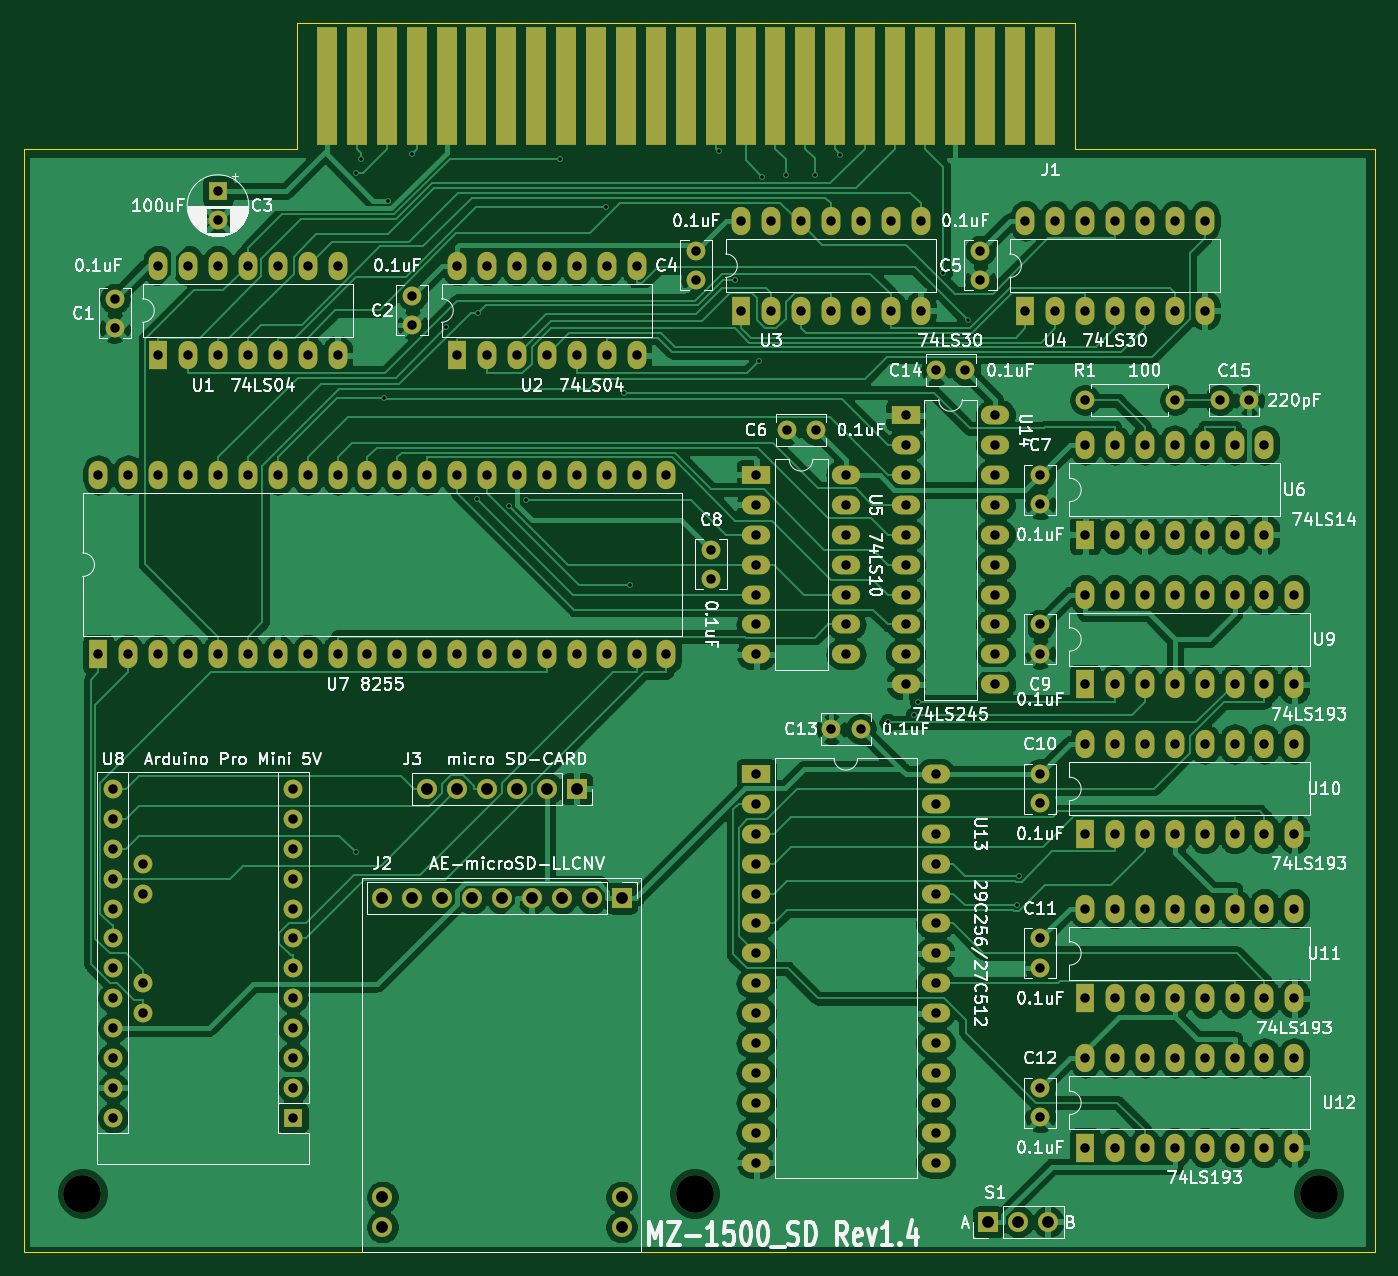
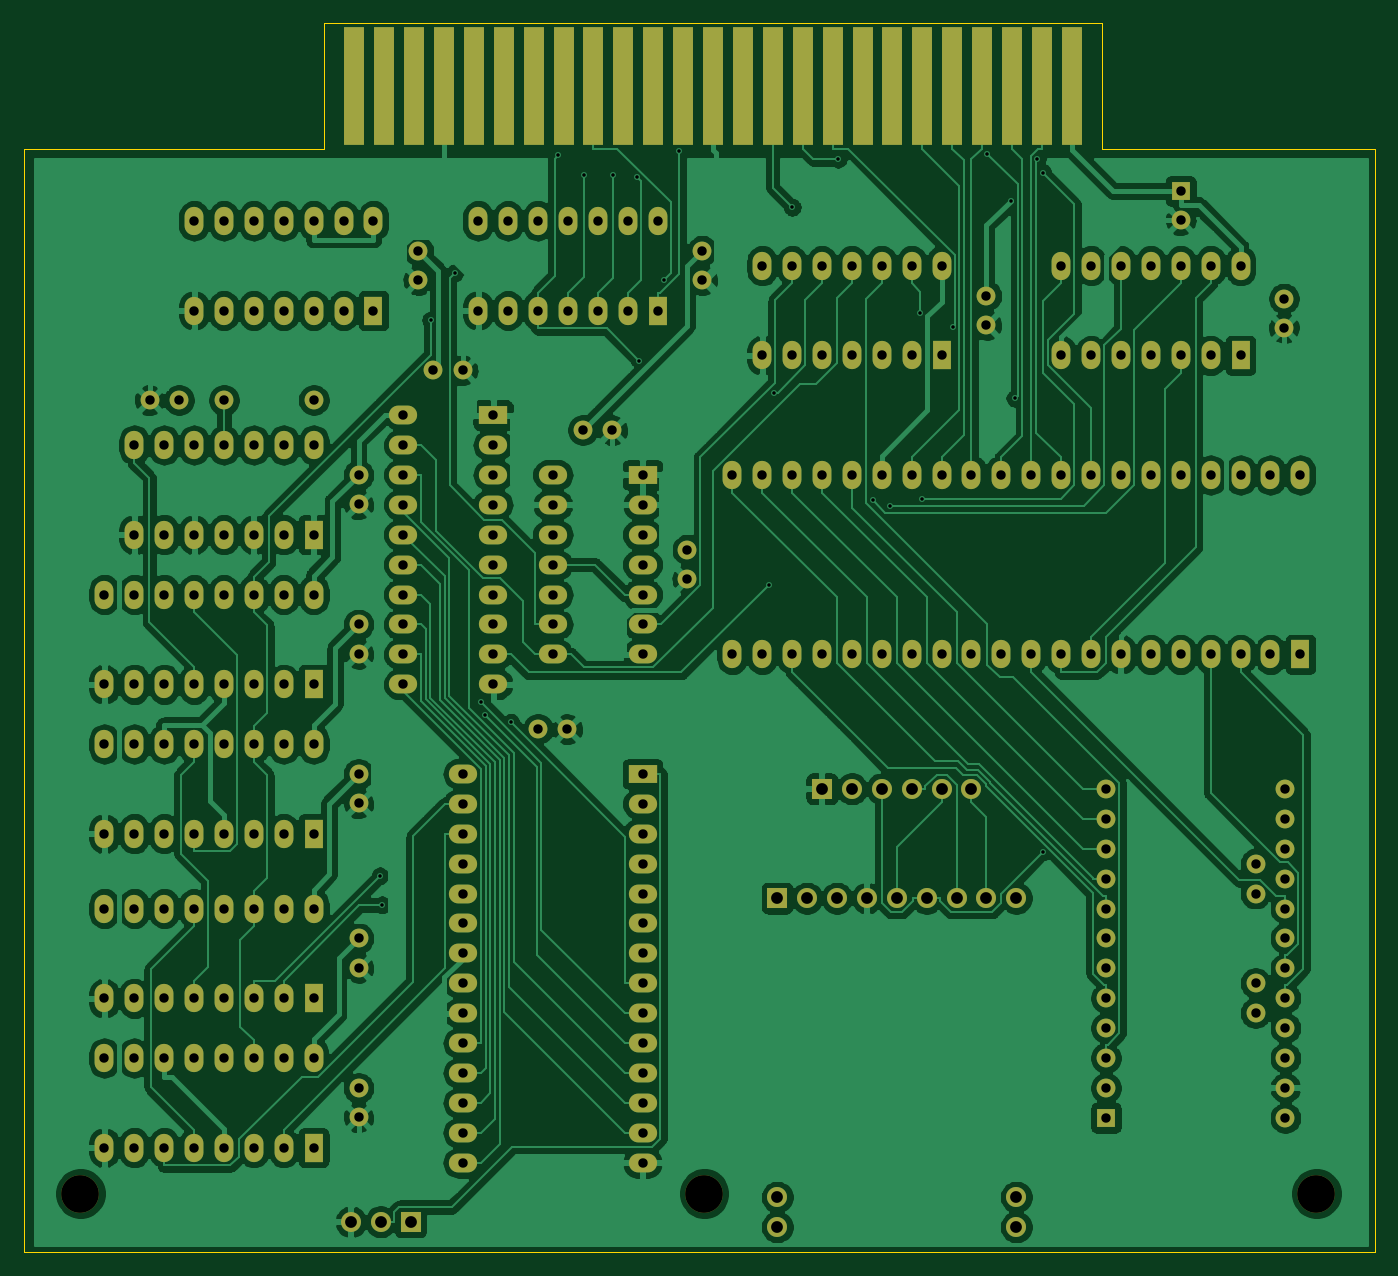
Circuit board: 10 layer files. Board 114.8 x 104.4 mm.
- bottom_copper: MZ-1500_SD-B_Cu.gbl (307170 bytes)
- bottom_mask: MZ-1500_SD-B_Mask.gbs (9365 bytes)
- paste: MZ-1500_SD-B_Paste.gbp (522 bytes)
- bottom_silk: MZ-1500_SD-B_SilkS.gbo (523 bytes)
- outline: MZ-1500_SD-Edge_Cuts.gm1 (897 bytes)
- top_copper: MZ-1500_SD-F_Cu.gtl (276432 bytes)
- top_mask: MZ-1500_SD-F_Mask.gts (9365 bytes)
- paste: MZ-1500_SD-F_Paste.gtp (522 bytes)
- top_silk: MZ-1500_SD-F_SilkS.gto (95911 bytes)
- drill: MZ-1500_SD.drl (5205 bytes)

=== bottom_copper: MZ-1500_SD-B_Cu.gbl (307170 bytes, source omitted) ===
=== bottom_mask: MZ-1500_SD-B_Mask.gbs (9365 bytes, source omitted) ===
=== paste: MZ-1500_SD-B_Paste.gbp ===
G04 #@! TF.GenerationSoftware,KiCad,Pcbnew,(5.1.9)-1*
G04 #@! TF.CreationDate,2024-07-19T16:57:07+09:00*
G04 #@! TF.ProjectId,MZ-1500_SD,4d5a2d31-3530-4305-9f53-442e6b696361,rev?*
G04 #@! TF.SameCoordinates,PX4395450PY98005a8*
G04 #@! TF.FileFunction,Paste,Bot*
G04 #@! TF.FilePolarity,Positive*
%FSLAX46Y46*%
G04 Gerber Fmt 4.6, Leading zero omitted, Abs format (unit mm)*
G04 Created by KiCad (PCBNEW (5.1.9)-1) date 2024-07-19 16:57:07*
%MOMM*%
%LPD*%
G01*
G04 APERTURE LIST*
G04 APERTURE END LIST*
M02*

=== bottom_silk: MZ-1500_SD-B_SilkS.gbo ===
G04 #@! TF.GenerationSoftware,KiCad,Pcbnew,(5.1.9)-1*
G04 #@! TF.CreationDate,2024-07-19T16:57:07+09:00*
G04 #@! TF.ProjectId,MZ-1500_SD,4d5a2d31-3530-4305-9f53-442e6b696361,rev?*
G04 #@! TF.SameCoordinates,PX4395450PY98005a8*
G04 #@! TF.FileFunction,Legend,Bot*
G04 #@! TF.FilePolarity,Positive*
%FSLAX46Y46*%
G04 Gerber Fmt 4.6, Leading zero omitted, Abs format (unit mm)*
G04 Created by KiCad (PCBNEW (5.1.9)-1) date 2024-07-19 16:57:07*
%MOMM*%
%LPD*%
G01*
G04 APERTURE LIST*
G04 APERTURE END LIST*
M02*

=== outline: MZ-1500_SD-Edge_Cuts.gm1 ===
G04 #@! TF.GenerationSoftware,KiCad,Pcbnew,(5.1.9)-1*
G04 #@! TF.CreationDate,2024-07-19T16:57:07+09:00*
G04 #@! TF.ProjectId,MZ-1500_SD,4d5a2d31-3530-4305-9f53-442e6b696361,rev?*
G04 #@! TF.SameCoordinates,PX4395450PY98005a8*
G04 #@! TF.FileFunction,Profile,NP*
%FSLAX46Y46*%
G04 Gerber Fmt 4.6, Leading zero omitted, Abs format (unit mm)*
G04 Created by KiCad (PCBNEW (5.1.9)-1) date 2024-07-19 16:57:07*
%MOMM*%
%LPD*%
G01*
G04 APERTURE LIST*
G04 #@! TA.AperFunction,Profile*
%ADD10C,0.050000*%
G04 #@! TD*
G04 APERTURE END LIST*
D10*
X89281000Y93726000D02*
X114808000Y93726000D01*
X89281000Y104445000D02*
X89281000Y93726000D01*
X23241000Y93726000D02*
X0Y93726000D01*
X23241000Y104445000D02*
X23241000Y93726000D01*
X0Y93726000D02*
X0Y0D01*
X114808000Y0D02*
X114808000Y93726000D01*
X0Y0D02*
X114808000Y0D01*
X89281000Y104445000D02*
X23241000Y104445000D01*
M02*

=== top_copper: MZ-1500_SD-F_Cu.gtl (276432 bytes, source omitted) ===
=== top_mask: MZ-1500_SD-F_Mask.gts (9365 bytes, source omitted) ===
=== paste: MZ-1500_SD-F_Paste.gtp ===
G04 #@! TF.GenerationSoftware,KiCad,Pcbnew,(5.1.9)-1*
G04 #@! TF.CreationDate,2024-07-19T16:57:07+09:00*
G04 #@! TF.ProjectId,MZ-1500_SD,4d5a2d31-3530-4305-9f53-442e6b696361,rev?*
G04 #@! TF.SameCoordinates,PX4395450PY98005a8*
G04 #@! TF.FileFunction,Paste,Top*
G04 #@! TF.FilePolarity,Positive*
%FSLAX46Y46*%
G04 Gerber Fmt 4.6, Leading zero omitted, Abs format (unit mm)*
G04 Created by KiCad (PCBNEW (5.1.9)-1) date 2024-07-19 16:57:07*
%MOMM*%
%LPD*%
G01*
G04 APERTURE LIST*
G04 APERTURE END LIST*
M02*

=== top_silk: MZ-1500_SD-F_SilkS.gto (95911 bytes, source omitted) ===
=== drill: MZ-1500_SD.drl ===
M48
; DRILL file {KiCad (5.1.9)-1} date 07/19/24 16:57:10
; FORMAT={-:-/ absolute / metric / decimal}
; #@! TF.CreationDate,2024-07-19T16:57:10+09:00
; #@! TF.GenerationSoftware,Kicad,Pcbnew,(5.1.9)-1
FMAT,2
METRIC
T1C0.300
T2C0.800
T3C1.000
T4C3.200
%
G90
G05
T1
X28.223Y33.999
X28.223Y91.726
X28.686Y92.924
X30.599Y72.548
X30.924Y89.339
X32.963Y93.339
X35.889Y78.583
X38.524Y64.036
X38.641Y79.842
X41.204Y63.425
X42.671Y63.903
X45.595Y92.874
X49.5Y88.777
X51.026Y73.044
X51.488Y56.698
X59.102Y93.6
X60.442Y82.59
X62.503Y75.762
X62.743Y91.356
X64.745Y91.517
X67.192Y91.517
X69.39Y93.19
X73.421Y45.014
X75.656Y45.65
X75.987Y46.76
X78.143Y83.237
X80.233Y79.203
X84.37Y29.519
X84.549Y31.986
T2
X6.35Y66.04
X6.35Y50.8
X7.62Y39.37
X7.62Y36.83
X7.62Y34.29
X7.62Y31.75
X7.62Y29.21
X7.62Y26.67
X7.62Y24.13
X7.62Y21.59
X7.62Y19.05
X7.62Y16.51
X7.62Y13.97
X7.62Y11.43
X7.747Y81.026
X7.747Y78.526
X8.89Y66.04
X8.89Y50.8
X10.16Y33.02
X10.16Y30.48
X10.16Y22.86
X10.16Y20.32
X11.43Y83.82
X11.43Y76.2
X11.43Y66.04
X11.43Y50.8
X13.97Y83.82
X13.97Y76.2
X13.97Y66.04
X13.97Y50.8
X16.51Y90.17
X16.51Y87.67
X16.51Y83.82
X16.51Y76.2
X16.51Y66.04
X16.51Y50.8
X19.05Y83.82
X19.05Y76.2
X19.05Y66.04
X19.05Y50.8
X21.59Y83.82
X21.59Y76.2
X21.59Y66.04
X21.59Y50.8
X22.86Y39.37
X22.86Y36.83
X22.86Y34.29
X22.86Y31.75
X22.86Y29.21
X22.86Y26.67
X22.86Y24.13
X22.86Y21.59
X22.86Y19.05
X22.86Y16.51
X22.86Y13.97
X22.86Y11.43
X24.13Y83.82
X24.13Y76.2
X24.13Y66.04
X24.13Y50.8
X26.67Y83.82
X26.67Y76.2
X26.67Y66.04
X26.67Y50.8
X29.21Y66.04
X29.21Y50.8
X31.75Y66.04
X31.75Y50.8
X33.02Y81.28
X33.02Y78.78
X34.29Y66.04
X34.29Y50.8
X36.83Y83.82
X36.83Y76.2
X36.83Y66.04
X36.83Y50.8
X39.37Y83.82
X39.37Y76.2
X39.37Y66.04
X39.37Y50.8
X41.91Y83.82
X41.91Y76.2
X41.91Y66.04
X41.91Y50.8
X44.45Y83.82
X44.45Y76.2
X44.45Y66.04
X44.45Y50.8
X46.99Y83.82
X46.99Y76.2
X46.99Y66.04
X46.99Y50.8
X49.53Y83.82
X49.53Y76.2
X49.53Y66.04
X49.53Y50.8
X52.07Y83.82
X52.07Y76.2
X52.07Y66.04
X52.07Y50.8
X54.61Y66.04
X54.61Y50.8
X57.15Y85.09
X57.15Y82.59
X58.42Y59.69
X58.42Y57.19
X60.96Y87.63
X60.96Y80.01
X62.23Y66.04
X62.23Y63.5
X62.23Y60.96
X62.23Y58.42
X62.23Y55.88
X62.23Y53.34
X62.23Y50.8
X62.23Y40.64
X62.23Y38.1
X62.23Y35.56
X62.23Y33.02
X62.23Y30.48
X62.23Y27.94
X62.23Y25.4
X62.23Y22.86
X62.23Y20.32
X62.23Y17.78
X62.23Y15.24
X62.23Y12.7
X62.23Y10.16
X62.23Y7.62
X63.5Y87.63
X63.5Y80.01
X64.81Y69.85
X66.04Y87.63
X66.04Y80.01
X67.31Y69.85
X68.58Y87.63
X68.58Y80.01
X68.62Y44.45
X69.85Y66.04
X69.85Y63.5
X69.85Y60.96
X69.85Y58.42
X69.85Y55.88
X69.85Y53.34
X69.85Y50.8
X71.12Y87.63
X71.12Y80.01
X71.12Y44.45
X73.66Y87.63
X73.66Y80.01
X74.93Y71.12
X74.93Y68.58
X74.93Y66.04
X74.93Y63.5
X74.93Y60.96
X74.93Y58.42
X74.93Y55.88
X74.93Y53.34
X74.93Y50.8
X74.93Y48.26
X76.2Y87.63
X76.2Y80.01
X77.47Y40.64
X77.47Y38.1
X77.47Y35.56
X77.47Y33.02
X77.47Y30.48
X77.47Y27.94
X77.47Y25.4
X77.47Y22.86
X77.47Y20.32
X77.47Y17.78
X77.47Y15.24
X77.47Y12.7
X77.47Y10.16
X77.47Y7.62
X77.51Y74.93
X80.01Y74.93
X81.28Y85.09
X81.28Y82.59
X82.55Y71.12
X82.55Y68.58
X82.55Y66.04
X82.55Y63.5
X82.55Y60.96
X82.55Y58.42
X82.55Y55.88
X82.55Y53.34
X82.55Y50.8
X82.55Y48.26
X85.09Y87.63
X85.09Y80.01
X86.36Y66.04
X86.36Y63.54
X86.36Y53.34
X86.36Y50.84
X86.36Y40.64
X86.36Y38.14
X86.36Y26.67
X86.36Y24.17
X86.36Y13.97
X86.36Y11.47
X87.63Y87.63
X87.63Y80.01
X90.17Y87.63
X90.17Y80.01
X90.17Y72.39
X90.17Y68.58
X90.17Y60.96
X90.17Y55.88
X90.17Y48.26
X90.17Y43.18
X90.17Y35.56
X90.17Y29.21
X90.17Y21.59
X90.17Y16.51
X90.17Y8.89
X92.71Y87.63
X92.71Y80.01
X92.71Y68.58
X92.71Y60.96
X92.71Y55.88
X92.71Y48.26
X92.71Y43.18
X92.71Y35.56
X92.71Y29.21
X92.71Y21.59
X92.71Y16.51
X92.71Y8.89
X95.25Y87.63
X95.25Y80.01
X95.25Y68.58
X95.25Y60.96
X95.25Y55.88
X95.25Y48.26
X95.25Y43.18
X95.25Y35.56
X95.25Y29.21
X95.25Y21.59
X95.25Y16.51
X95.25Y8.89
X97.79Y87.63
X97.79Y80.01
X97.79Y72.39
X97.79Y68.58
X97.79Y60.96
X97.79Y55.88
X97.79Y48.26
X97.79Y43.18
X97.79Y35.56
X97.79Y29.21
X97.79Y21.59
X97.79Y16.51
X97.79Y8.89
X100.33Y87.63
X100.33Y80.01
X100.33Y68.58
X100.33Y60.96
X100.33Y55.88
X100.33Y48.26
X100.33Y43.18
X100.33Y35.56
X100.33Y29.21
X100.33Y21.59
X100.33Y16.51
X100.33Y8.89
X101.6Y72.39
X102.87Y68.58
X102.87Y60.96
X102.87Y55.88
X102.87Y48.26
X102.87Y43.18
X102.87Y35.56
X102.87Y29.21
X102.87Y21.59
X102.87Y16.51
X102.87Y8.89
X104.1Y72.39
X105.41Y68.58
X105.41Y60.96
X105.41Y55.88
X105.41Y48.26
X105.41Y43.18
X105.41Y35.56
X105.41Y29.21
X105.41Y21.59
X105.41Y16.51
X105.41Y8.89
X107.95Y55.88
X107.95Y48.26
X107.95Y43.18
X107.95Y35.56
X107.95Y29.21
X107.95Y21.59
X107.95Y16.51
X107.95Y8.89
T3
X30.48Y30.099
X30.48Y4.699
X30.48Y2.159
X33.02Y30.099
X34.29Y39.37
X35.56Y30.099
X36.83Y39.37
X38.1Y30.099
X39.37Y39.37
X40.64Y30.099
X41.91Y39.37
X43.18Y30.099
X44.45Y39.37
X45.72Y30.099
X46.99Y39.37
X48.26Y30.099
X50.8Y30.099
X50.8Y4.699
X50.8Y2.159
X81.94Y2.59
X84.48Y2.59
X87.02Y2.59
T4
X5.0Y5.0
X57.0Y5.0
X110.0Y5.0
T0
M30

